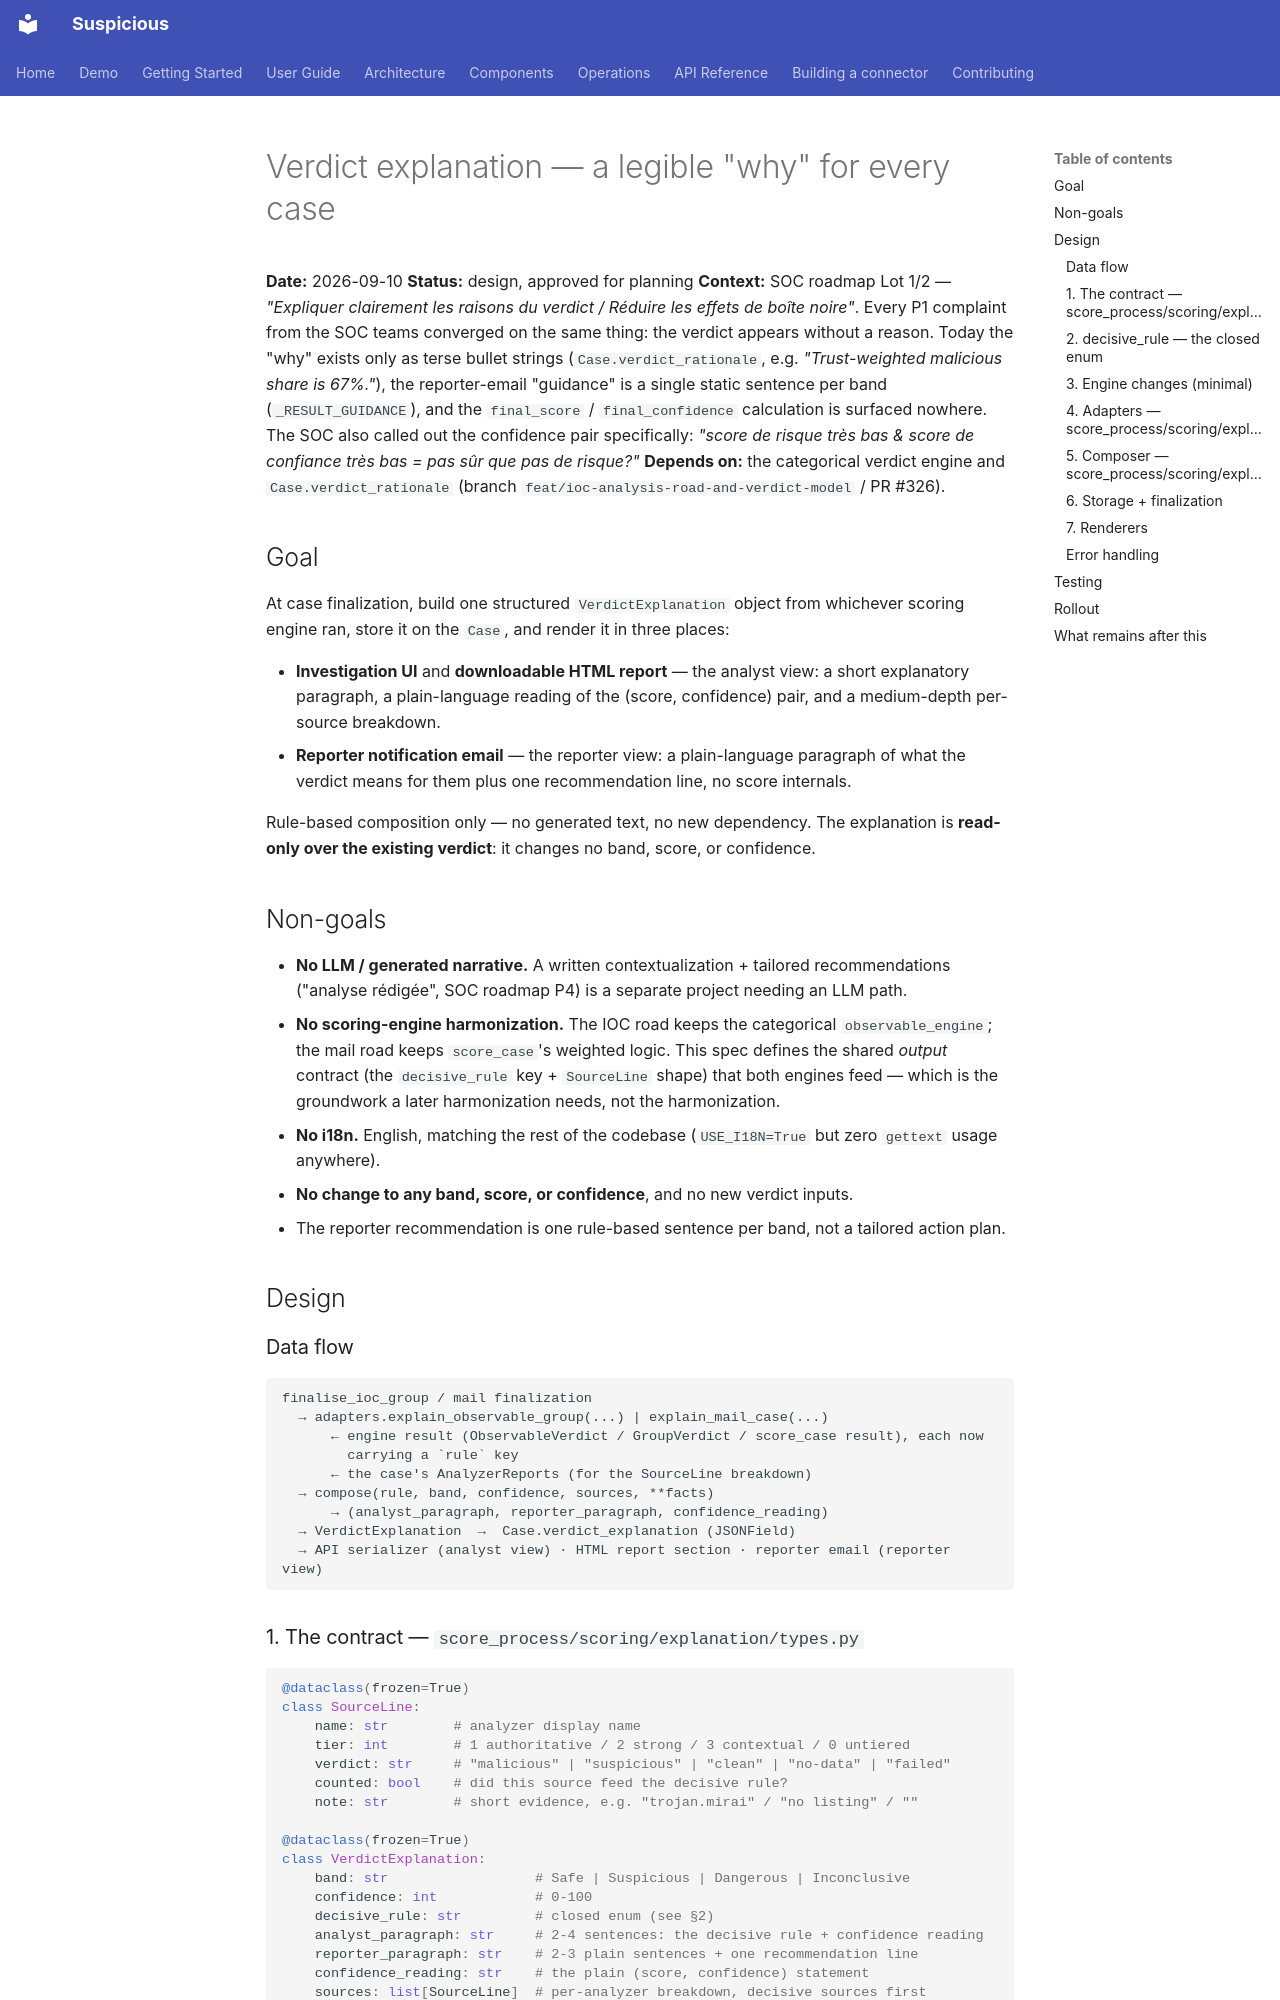

repository: thalesgroup-cert/suspicious · page: specs/2026-09-10-verdict-explanation-design/index.html · generator: mkdocs

# Verdict explanation — a legible "why" for every case

**Date:** 2026-09-10
**Status:** design, approved for planning
**Context:** SOC roadmap Lot 1/2 — *"Expliquer clairement les raisons du verdict / Réduire
les effets de boîte noire"*. Every P1 complaint from the SOC teams converged on the same
thing: the verdict appears without a reason. Today the "why" exists only as terse bullet
strings (`Case.verdict_rationale`, e.g. *"Trust-weighted malicious share is 67%."*), the
reporter-email "guidance" is a single static sentence per band (`_RESULT_GUIDANCE`), and the
`final_score` / `final_confidence` calculation is surfaced nowhere. The SOC also called out
the confidence pair specifically: *"score de risque très bas & score de confiance très bas =
pas sûr que pas de risque?"*
**Depends on:** the categorical verdict engine and `Case.verdict_rationale` (branch
`feat/ioc-analysis-road-and-verdict-model` / PR #326).

## Goal

At case finalization, build one structured `VerdictExplanation` object from whichever
scoring engine ran, store it on the `Case`, and render it in three places:

- **Investigation UI** and **downloadable HTML report** — the analyst view: a short
  explanatory paragraph, a plain-language reading of the (score, confidence) pair, and a
  medium-depth per-source breakdown.
- **Reporter notification email** — the reporter view: a plain-language paragraph of what
  the verdict means for them plus one recommendation line, no score internals.

Rule-based composition only — no generated text, no new dependency. The explanation is
**read-only over the existing verdict**: it changes no band, score, or confidence.

## Non-goals

- **No LLM / generated narrative.** A written contextualization + tailored recommendations
  ("analyse rédigée", SOC roadmap P4) is a separate project needing an LLM path.
- **No scoring-engine harmonization.** The IOC road keeps the categorical
  `observable_engine`; the mail road keeps `score_case`'s weighted logic. This spec defines
  the shared *output* contract (the `decisive_rule` key + `SourceLine` shape) that both
  engines feed — which is the groundwork a later harmonization needs, not the harmonization.
- **No i18n.** English, matching the rest of the codebase (`USE_I18N=True` but zero
  `gettext` usage anywhere).
- **No change to any band, score, or confidence**, and no new verdict inputs.
- The reporter recommendation is one rule-based sentence per band, not a tailored action
  plan.

## Design

### Data flow

```
finalise_ioc_group / mail finalization
  → adapters.explain_observable_group(...) | explain_mail_case(...)
      ← engine result (ObservableVerdict / GroupVerdict / score_case result), each now
        carrying a `rule` key
      ← the case's AnalyzerReports (for the SourceLine breakdown)
  → compose(rule, band, confidence, sources, **facts)
      → (analyst_paragraph, reporter_paragraph, confidence_reading)
  → VerdictExplanation  →  Case.verdict_explanation (JSONField)
  → API serializer (analyst view) · HTML report section · reporter email (reporter view)
```
